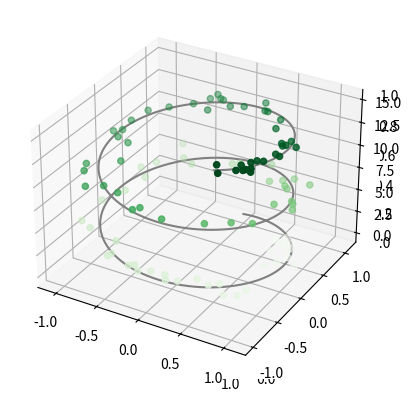
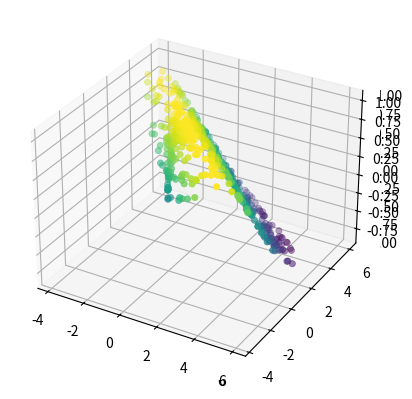

Generate these figures, in order, with matplotlib:
# -*- coding: utf-8 -*-
"""dataplots.ipynb

Automatically generated by Colaboratory.

Original file is located at
    https://colab.research.google.com/<link-removed>
"""

# Commented out IPython magic to ensure Python compatibility.
#3D Graph Plot
#importing the mplot3d toolkit, included with the main Matplotlib installation
from mpl_toolkits import mplot3d

# %matplotlib inline
import numpy as np
import matplotlib.pyplot as plt

# a three-dimensional axes can be created by passing the 
#keyword projection='3d' to any of the normal axes creation routines
fig = plt.figure()
ax = plt.axes(projection='3d')

# Commented out IPython magic to ensure Python compatibility.
#3D Points and lines
from mpl_toolkits import mplot3d

# %matplotlib inline
import numpy as np
import matplotlib.pyplot as plt

ax = plt.axes(projection='3d')

# Data for a three-dimensional line
zline = np.linspace(0, 15, 1000)
xline = np.sin(zline)
yline = np.cos(zline)
ax.plot3D(xline, yline, zline, 'gray')

# Data for three-dimensional scattered points
zdata = 15 * np.random.random(100)
xdata = np.sin(zdata) + 0.1 * np.random.randn(100)
ydata = np.cos(zdata) + 0.1 * np.random.randn(100)
ax.scatter3D(xdata, ydata, zdata, c=zdata, cmap='Greens');

# Commented out IPython magic to ensure Python compatibility.
#3D Contour Plots
from mpl_toolkits import mplot3d

# %matplotlib inline
import numpy as np
import matplotlib.pyplot as plt

def f(x, y):
    return np.sin(np.sqrt(x * 2 + y * 2))

x = np.linspace(-6, 6, 30)
y = np.linspace(-6, 6, 30)

X, Y = np.meshgrid(x, y)
Z = f(X, Y)

fig = plt.figure()
ax = plt.axes(projection='3d')
ax.contour3D(X, Y, Z, 50, cmap='binary')
ax.set_xlabel('x')
ax.set_ylabel('y')
ax.set_zlabel('z')

# Commented out IPython magic to ensure Python compatibility.
#Surface Triangulation
from mpl_toolkits import mplot3d

# %matplotlib inline
import numpy as np
import matplotlib.pyplot as plt

theta = 2 * np.pi * np.random.random(1000)
r = 6 * np.random.random(1000)
x = np.ravel(r * np.sin(theta))
y = np.ravel(r * np.cos(theta))
z = f(x, y)

ax = plt.axes(projection='3d')
ax.scatter(x, y, z, c=z, cmap='viridis', linewidth=0.5);